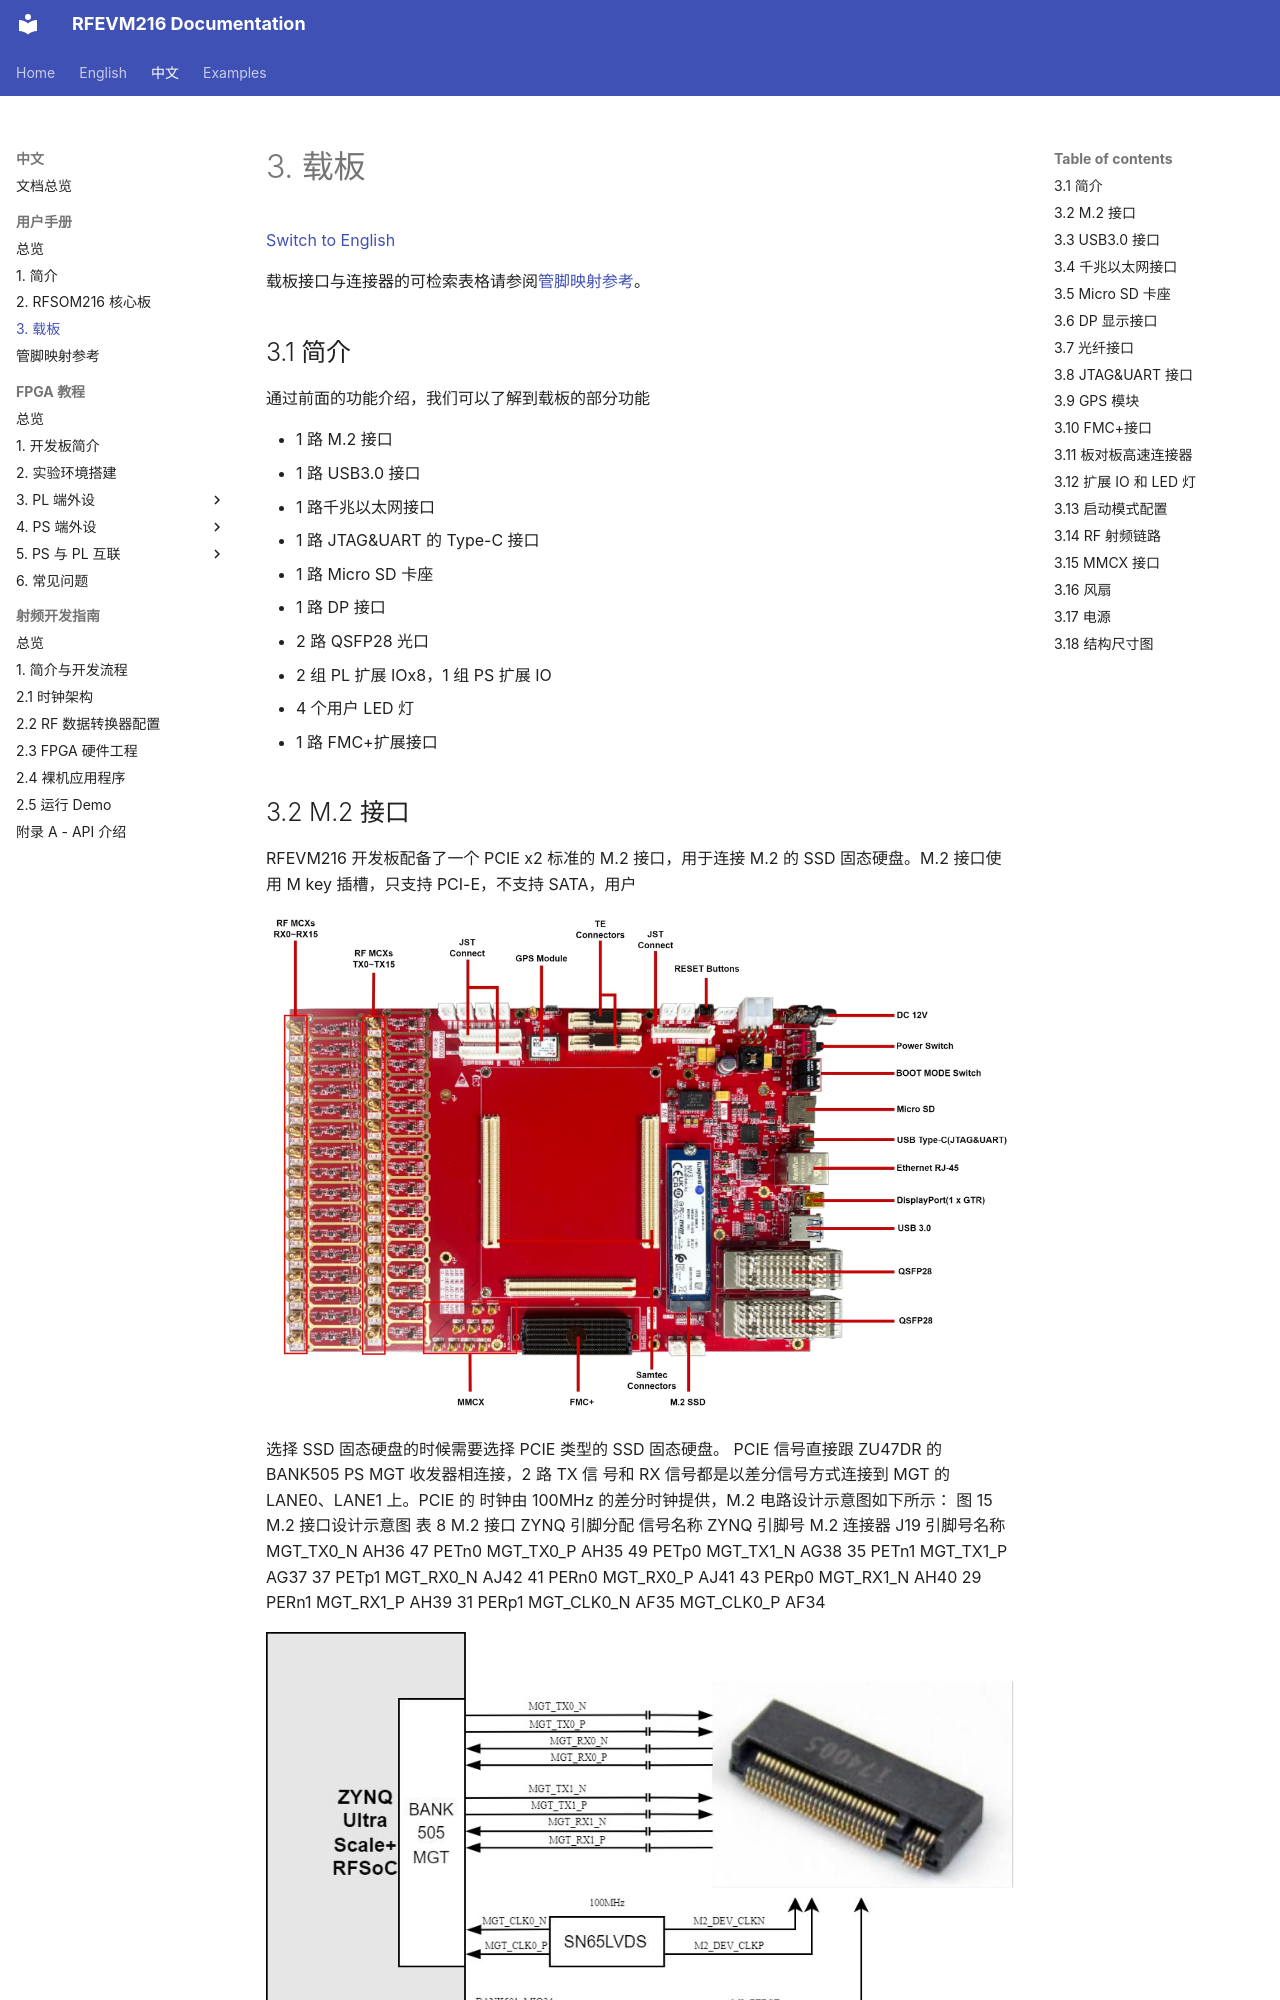

repository: lichen813-gif/RFEVM216 · page: zh/user-guide/03-carrier-board/index.html · generator: mkdocs

# 3. 载板

[Switch to English](../../en/user-guide/03-carrier-board.md)

载板接口与连接器的可检索表格请参阅[管脚映射参考](04-pin-mapping.md#carrier-pin-mapping)。

## 3.1 简介

通过前面的功能介绍，我们可以了解到载板的部分功能

- 1 路 M.2 接口
- 1 路 USB3.0 接口
- 1 路千兆以太网接口
- 1 路 JTAG&UART 的 Type-C 接口
- 1 路 Micro SD 卡座
- 1 路 DP 接口
- 2 路 QSFP28 光口
- 2 组 PL 扩展 IOx8，1 组 PS 扩展 IO
- 4 个用户 LED 灯
- 1 路 FMC+扩展接口

## 3.2 M.2 接口

RFEVM216 开发板配备了一个 PCIE x2 标准的 M.2 接口，用于连接 M.2 的
SSD 固态硬盘。M.2 接口使用 M key 插槽，只支持 PCI-E，不支持 SATA，用户

![RFEVM216 用户手册图示](../../assets/user-guide/page-020-image-01.jpg)

选择 SSD 固态硬盘的时候需要选择 PCIE 类型的 SSD 固态硬盘。
PCIE 信号直接跟 ZU47DR 的 BANK505 PS MGT 收发器相连接，2 路 TX 信
号和 RX 信号都是以差分信号方式连接到 MGT 的 LANE0、LANE1 上。PCIE 的
时钟由 100MHz 的差分时钟提供，M.2 电路设计示意图如下所示：
图 15 M.2 接口设计示意图
表 8 M.2 接口 ZYNQ 引脚分配
信号名称 ZYNQ 引脚号
M.2 连接器 J19
引脚号名称
MGT_TX0_N AH36 47 PETn0
MGT_TX0_P AH35 49 PETp0
MGT_TX1_N AG38 35 PETn1
MGT_TX1_P AG37 37 PETp1
MGT_RX0_N AJ42 41 PERn0
MGT_RX0_P AJ41 43 PERp0
MGT_RX1_N AH40 29 PERn1
MGT_RX1_P AH39 31 PERp1
MGT_CLK0_N AF35
MGT_CLK0_P AF34

![RFEVM216 用户手册图示](../../assets/user-guide/page-021-image-01.jpg)
